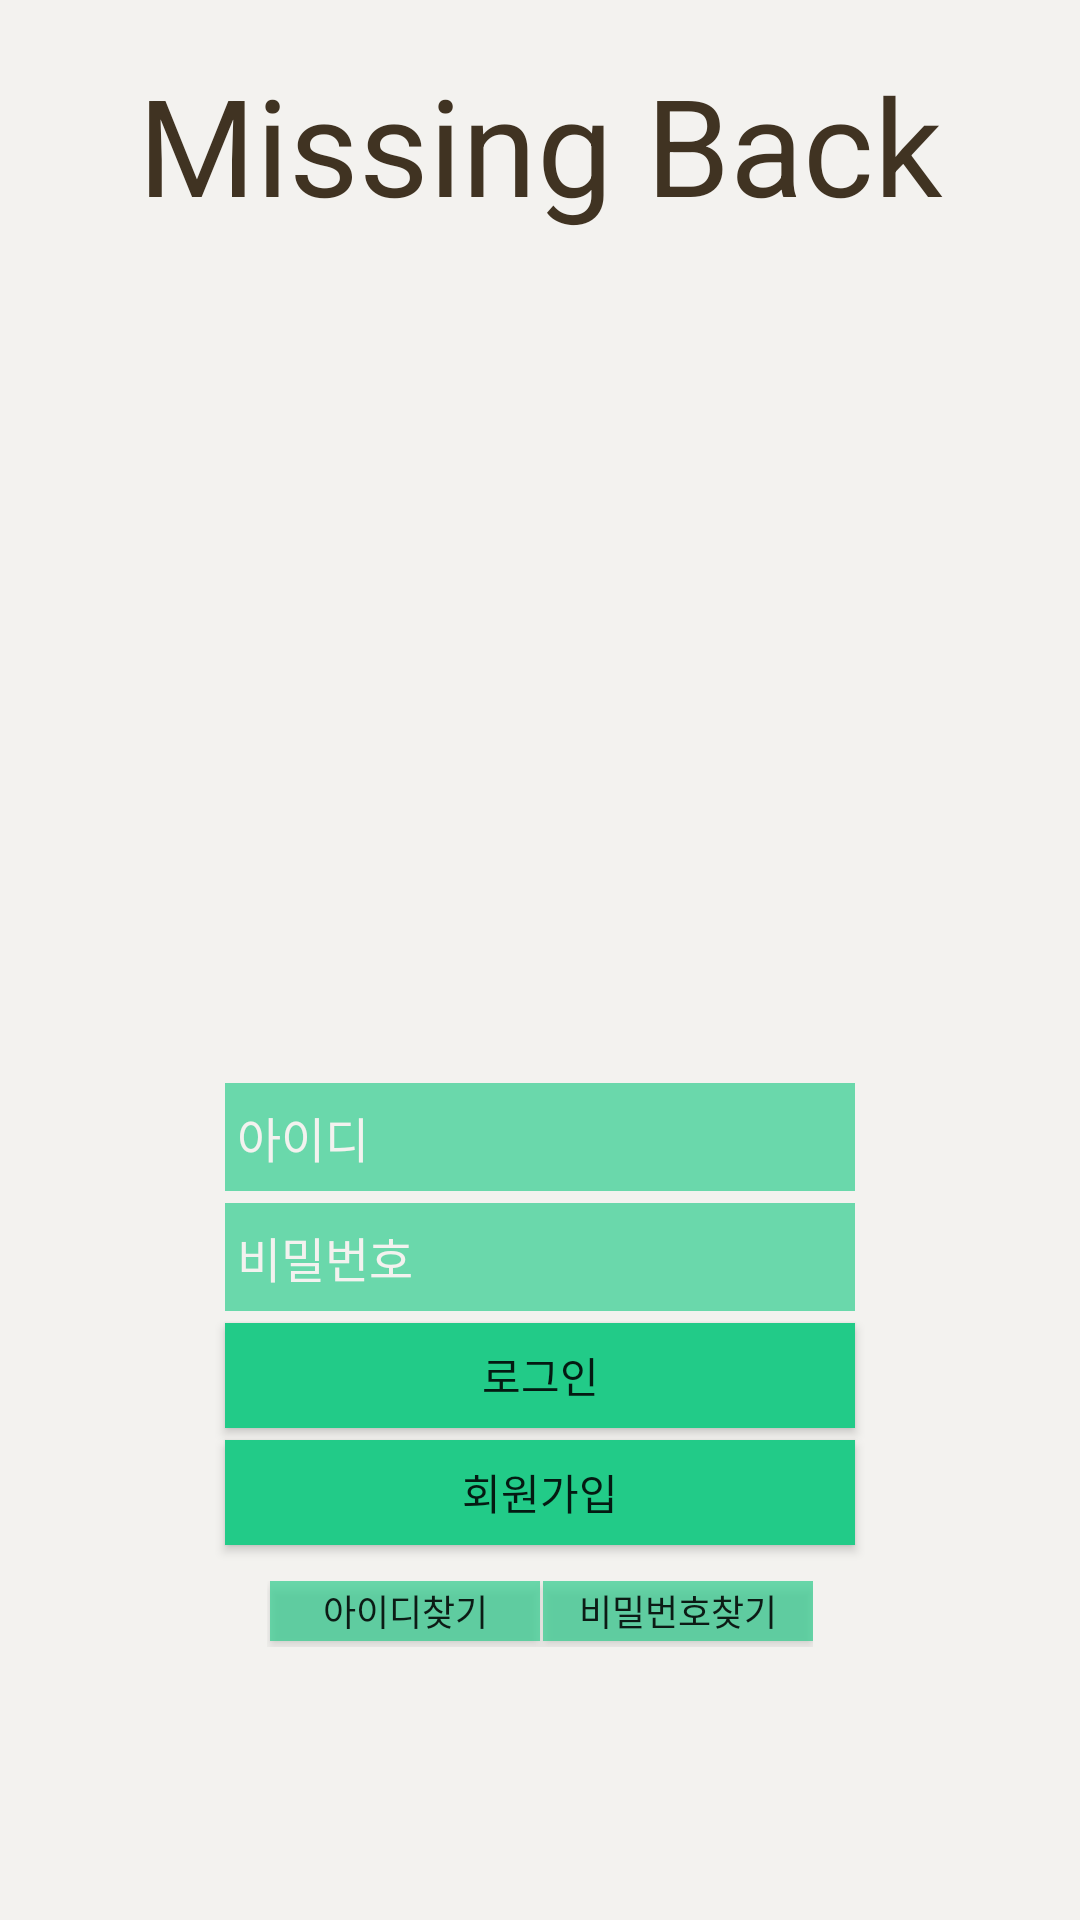

Write the Android layout XML for this screen, with the resource values it uses.
<!-- AndroidManifest.xml: application theme Theme.CBT7 -->
<!-- res/layout/activity_login.xml -->
<?xml version="1.0" encoding="utf-8"?>
<RelativeLayout xmlns:android="http://schemas.android.com/apk/res/android"
    xmlns:app="http://schemas.android.com/apk/res-auto"
    xmlns:tools="http://schemas.android.com/tools"
    android:layout_width="match_parent"
    android:layout_height="match_parent"
    android:background="#F3F2EF"
    android:foregroundTint="#FFFFFF"
    tools:context=".MainActivity">

    <LinearLayout
        android:layout_width="match_parent"
        android:layout_height="match_parent"
        android:layout_margin="18dp"
        android:layout_marginStart="2dp"
        android:layout_marginTop="2dp"
        android:layout_marginEnd="2dp"
        android:layout_marginBottom="2dp"
        android:orientation="vertical">

        <TextView
            android:id="@+id/textView"
            android:layout_width="match_parent"
            android:layout_height="wrap_content"
            android:layout_gravity="center"
            android:text="Missing Back"
            android:textAlignment="center"
            android:textColor="#403322"
            android:textSize="45sp"
            tools:layout_editor_absoluteX="71dp"
            tools:layout_editor_absoluteY="51dp" />

        <ImageView
            android:id="@+id/imageView"
            android:layout_width="280dp"
            android:layout_height="271dp"
            android:layout_gravity="center"
            app:srcCompat="@drawable/searching"
            tools:layout_editor_absoluteX="71dp"
            tools:layout_editor_absoluteY="112dp" />

        <LinearLayout
            android:layout_width="match_parent"
            android:layout_height="match_parent"
            android:layout_margin="10dp"
            android:orientation="vertical">

            <EditText
                android:id="@+id/idText"
                android:layout_width="210dp"
                android:layout_height="36dp"
                android:layout_gravity="center"
                android:layout_margin="2dp"
                android:background="#A622CB88"
                android:ems="10"
                android:hint=" 아이디"
                android:inputType="textPersonName"
                android:text=""
                android:textColorHint="#F3F2EF"
                android:textSize="16dp"
                tools:layout_editor_absoluteX="100dp"
                tools:layout_editor_absoluteY="435dp" />

            <EditText
                android:id="@+id/pwText"
                android:layout_width="210dp"
                android:layout_height="36dp"
                android:layout_gravity="center"
                android:layout_margin="2dp"
                android:background="#A622CB88"
                android:ems="10"
                android:hint=" 비밀번호"
                android:inputType="textPersonName"
                android:text=""
                android:textColor="#403322"
                android:textColorHint="#F3F2EF"
                android:textSize="16sp"
                tools:layout_editor_absoluteX="100dp"
                tools:layout_editor_absoluteY="483dp" />

            <androidx.appcompat.widget.AppCompatButton
                android:id="@+id/rgBtn"
                android:layout_width="210dp"
                android:layout_height="35dp"
                android:layout_gravity="center"
                android:layout_margin="2dp"
                android:background="#22CB88"
                android:text="로그인"
                tools:layout_editor_absoluteX="100dp"
                tools:layout_editor_absoluteY="532dp" />

            <androidx.appcompat.widget.AppCompatButton
                android:id="@+id/lgBtn"
                android:layout_width="210dp"
                android:layout_height="35dp"
                android:layout_gravity="center"
                android:layout_margin="2dp"
                android:background="#22CB88"
                android:text="회원가입"
                tools:layout_editor_absoluteX="100dp"
                tools:layout_editor_absoluteY="580dp" />

            <LinearLayout
                android:layout_width="wrap_content"
                android:layout_height="wrap_content"
                android:layout_gravity="center"
                android:layout_margin="10dp"
                android:orientation="horizontal">

                <androidx.appcompat.widget.AppCompatButton
                    android:id="@+id/lostidbtn"
                    android:layout_width="90dp"
                    android:layout_height="20dp"
                    android:layout_gravity="left"
                    android:layout_margin="1dp"
                    android:background="#A622CB88"
                    android:text="아이디찾기"
                    android:textSize="12sp"
                    android:visibility="visible"
                    tools:layout_editor_absoluteX="108dp"
                    tools:layout_editor_absoluteY="624dp" />

                <androidx.appcompat.widget.AppCompatButton
                    android:id="@+id/lostpsbtn"
                    android:layout_width="90dp"
                    android:layout_height="20dp"
                    android:background="#A622CB88"
                    android:text="비밀번호찾기"
                    android:textSize="12sp"
                    android:visibility="visible"
                    tools:layout_editor_absoluteX="211dp"
                    tools:layout_editor_absoluteY="624dp" />
            </LinearLayout>

        </LinearLayout>
    </LinearLayout>

</RelativeLayout>
<!-- resources referenced by this layout -->
<resources>
  <style name="Theme.CBT7" parent="Theme.AppCompat.Light.NoActionBar">
          
          <item name="colorPrimary">@color/purple_500</item>
          <item name="colorPrimaryVariant">@color/purple_700</item>
          <item name="colorOnPrimary">@color/white</item>
          
          <item name="colorSecondary">@color/teal_200</item>
          <item name="colorSecondaryVariant">@color/teal_700</item>
          <item name="colorOnSecondary">@color/black</item>
          
          <item name="android:statusBarColor">?attr/colorPrimaryVariant</item>
          
          <item name="android:textAppearance">@style/TextAppearance.AppCompat</item>
          <item name="chipStyle">@style/Widget.MaterialComponents.Chip.Entry</item>
      </style>
  <!-- not gathered from this repository: default colours our renderer supplied (Android Studio template values) -->
  <color name="purple_500">#FF6200EE</color>
  <color name="purple_700">#FF3700B3</color>
  <color name="teal_200">#FF03DAC5</color>
  <color name="teal_700">#FF018786</color>
  <color name="black">#FF000000</color>
  <color name="white">#FFFFFFFF</color>
</resources>
